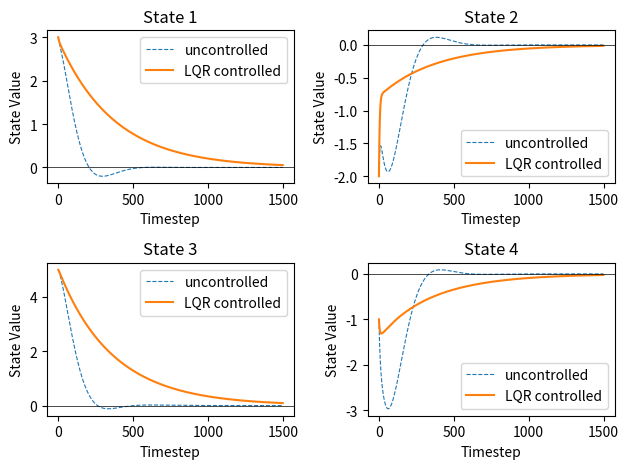

Source code (Python):
from scipy.linalg import solve_continuous_are
import numpy as np
import matplotlib.pyplot as plt

# accurate model (case 1 from 7.1)
A = np.array([[0, 1, 0, 0],
              [-8.5, -10.625, 4.25, 6.375],
              [0, 0, 0, 1],
              [4.25, 6.375, -4.25, -6.375]])
x0 = np.array([3, -2, 5, -1])
dt = 0.01 # in seconds
T = 15 # in seconds

lenT = int(T / dt)

def getArr(x0, dt, T, A):  
    arr = np.zeros((lenT, x0.shape[0]))
    arr[0] = x0
    
    x = x0
    for i in range(1, lenT):
        x_dot = A @ x
        x = x + x_dot * dt
        arr[i] = x
    return arr

# inaccurate model (case 2 from section 7.1)
Am = A.copy()
Am[1, 1] = -0.55 * A[1, 1]  # sign flip on one element

Bm = np.array([[0, 0],
               [1, 0],
               [0, 0],
               [0, 1]])

Q_lqr = np.diag([1, 0.1, 1, 0.25])
R_lqr = 0.2 * np.eye(2)

Pm = solve_continuous_are(Am, Bm, Q_lqr, R_lqr)
K = 0.5 * np.linalg.inv(R_lqr) @ Bm.T @ Pm

def getArrControlled(x0, dt, T, A, K):
    xm = x0
    eta = np.zeros((lenT, x0.shape[0]))
    arr_m = np.zeros((lenT, x0.shape[0]))
    arr_m[0] = xm
    
    arr = np.zeros((lenT, x0.shape[0]))
    arr[0] = x0
    x = x0
    for i in range(1, lenT):
        u = -K @ x
        x_dot = A@x + Bm@u
        x = x + (x_dot) * dt
        xm_dot = Am@x + Bm@u
        xm = xm + (xm_dot) * dt
        arr[i] = x
        arr_m[i] = xm
        eta[i] = x - xm
    return arr


arr_bare = getArr(x0, dt, T, A)
arr_controlled = getArrControlled(x0, dt, T, A, K)
t = np.arange(0, lenT)

fig, axes = plt.subplots(2, 2)
axes = axes.flatten()

for i in range(x0.shape[0]):
    axes[i].plot(t, arr_bare[:, i], '--', label='uncontrolled', linewidth=0.8)
    axes[i].plot(t, arr_controlled[:, i], label='LQR controlled')
    axes[i].axhline(y=0, color='black', linewidth=0.5)
    axes[i].set_xlabel('Timestep')
    axes[i].set_ylabel('State Value')
    axes[i].set_title(f'State {i+1}')
    axes[i].legend()

plt.tight_layout()
plt.show()
